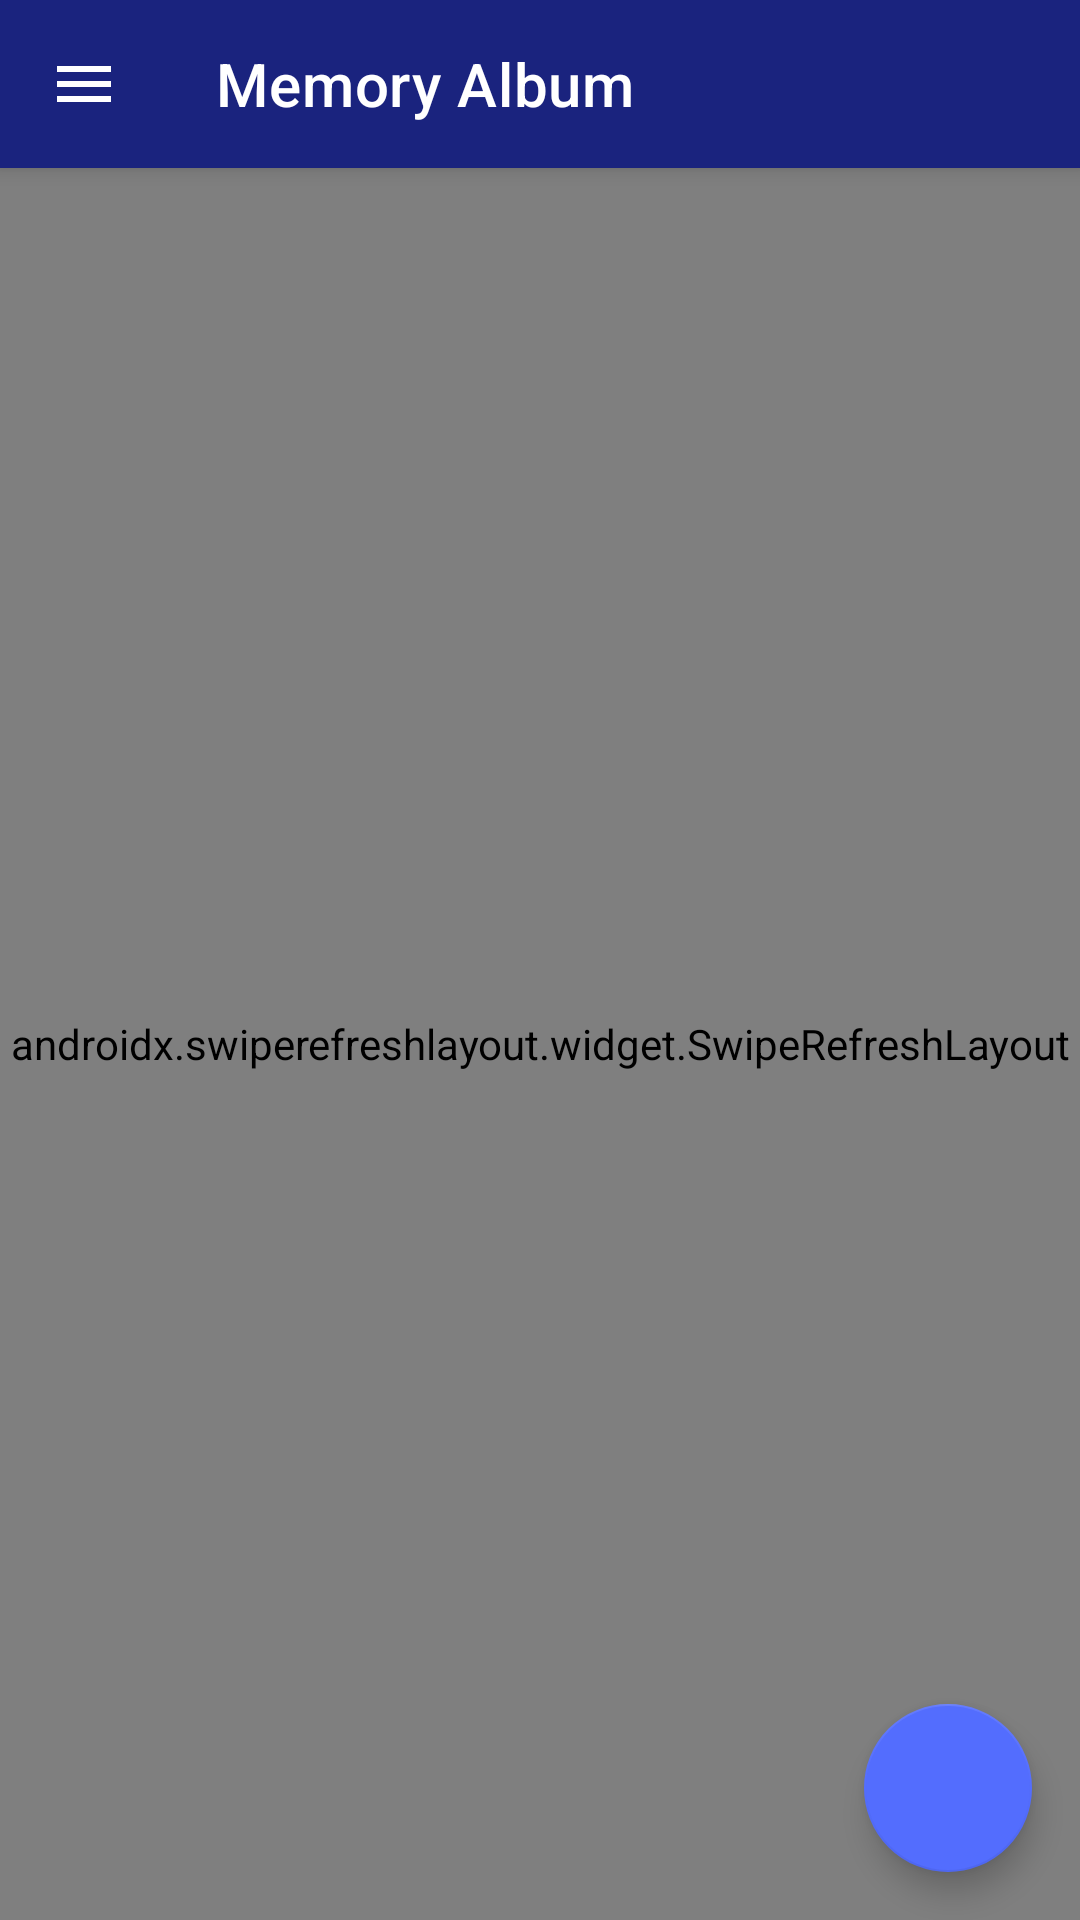

Produce the Android XML layout that renders to this screen, including the resource entries it uses.
<!-- AndroidManifest.xml: activity theme Theme.HashAlbum -->
<!-- res/layout/activity_main.xml -->
<?xml version="1.0" encoding="utf-8"?>
<androidx.drawerlayout.widget.DrawerLayout
    xmlns:android="http://schemas.android.com/apk/res/android"
    xmlns:app="http://schemas.android.com/apk/res-auto"
    xmlns:tools="http://schemas.android.com/tools"
    android:id="@+id/drawerLayout"
    android:layout_width="match_parent"
    android:layout_height="match_parent"
    android:fitsSystemWindows="true"
    tools:context=".ui.MainActivity">

    <androidx.coordinatorlayout.widget.CoordinatorLayout
        android:layout_width="match_parent"
        android:layout_height="match_parent"
        android:fitsSystemWindows="true">

        <com.google.android.material.appbar.AppBarLayout
            android:layout_width="match_parent"
            android:layout_height="wrap_content"
            android:fitsSystemWindows="true">

            <com.google.android.material.appbar.MaterialToolbar
                android:id="@+id/toolbar"
                android:layout_width="match_parent"
                android:layout_height="?attr/actionBarSize"
                android:background="?attr/colorPrimary"
                android:theme="@style/ThemeOverlay.MaterialComponents.Dark.ActionBar"
                app:title="@string/app_name"
                app:navigationIcon="@drawable/ic_menu"
                app:titleTextColor="@android:color/white" />

        </com.google.android.material.appbar.AppBarLayout>

        <androidx.swiperefreshlayout.widget.SwipeRefreshLayout
            android:id="@+id/swipeRefresh"
            android:layout_width="match_parent"
            android:layout_height="match_parent"
            app:layout_behavior="@string/appbar_scrolling_view_behavior">

            <FrameLayout
                android:layout_width="match_parent"
                android:layout_height="match_parent">

                <androidx.recyclerview.widget.RecyclerView
                    android:id="@+id/recyclerView"
                    android:layout_width="match_parent"
                    android:layout_height="match_parent"
                    android:clipToPadding="false"
                    android:padding="2dp"
                    tools:listitem="@layout/item_gallery_image" />

                <ProgressBar
                    android:id="@+id/progressBar"
                    android:layout_width="wrap_content"
                    android:layout_height="wrap_content"
                    android:layout_gravity="center"
                    android:visibility="gone" />

                <LinearLayout
                    android:id="@+id/emptyView"
                    android:layout_width="match_parent"
                    android:layout_height="match_parent"
                    android:gravity="center"
                    android:orientation="vertical"
                    android:visibility="gone">

                    <ImageView
                        android:layout_width="120dp"
                        android:layout_height="120dp"
                        android:src="@drawable/ic_empty_gallery"
                        android:alpha="0.5"
                        android:contentDescription="@string/no_images" />

                    <TextView
                        android:layout_width="wrap_content"
                        android:layout_height="wrap_content"
                        android:layout_marginTop="16dp"
                        android:text="@string/no_images"
                        android:textSize="18sp"
                        android:textColor="@android:color/darker_gray" />

                </LinearLayout>

            </FrameLayout>

        </androidx.swiperefreshlayout.widget.SwipeRefreshLayout>

        <com.google.android.material.floatingactionbutton.FloatingActionButton
            android:id="@+id/fabJumpToDate"
            android:layout_width="wrap_content"
            android:layout_height="wrap_content"
            android:layout_gravity="bottom|end"
            android:layout_margin="16dp"
            android:layout_marginBottom="72dp"
            android:src="@drawable/ic_calendar"
            android:contentDescription="Jump to date"
            app:tint="@android:color/white" />

        
        <LinearLayout
            android:id="@+id/selectionBar"
            android:layout_width="match_parent"
            android:layout_height="56dp"
            android:layout_gravity="bottom"
            android:background="?attr/colorPrimary"
            android:gravity="center_vertical"
            android:orientation="horizontal"
            android:paddingHorizontal="16dp"
            android:elevation="8dp"
            android:visibility="gone">

            <TextView
                android:id="@+id/selectionCount"
                android:layout_width="0dp"
                android:layout_height="wrap_content"
                android:layout_weight="1"
                android:textColor="@android:color/white"
                android:textSize="16sp"
                tools:text="3 selected" />

            <ImageButton
                android:id="@+id/batchContactButton"
                android:layout_width="48dp"
                android:layout_height="48dp"
                android:src="@drawable/ic_contacts"
                android:background="?attr/selectableItemBackgroundBorderless"
                android:contentDescription="@string/add_contacts"
                android:tooltipText="@string/add_contacts" />

            <ImageButton
                android:id="@+id/batchTagButton"
                android:layout_width="48dp"
                android:layout_height="48dp"
                android:src="@drawable/ic_tag"
                android:background="?attr/selectableItemBackgroundBorderless"
                android:contentDescription="@string/add_tags"
                android:tooltipText="@string/add_tags" />

            <ImageButton
                android:id="@+id/batchRemarkButton"
                android:layout_width="48dp"
                android:layout_height="48dp"
                android:src="@drawable/ic_remark"
                android:background="?attr/selectableItemBackgroundBorderless"
                android:contentDescription="@string/set_remark"
                android:tooltipText="@string/set_remark" />

            <ImageButton
                android:id="@+id/batchDeleteButton"
                android:layout_width="48dp"
                android:layout_height="48dp"
                android:src="@drawable/ic_delete"
                android:background="?attr/selectableItemBackgroundBorderless"
                android:contentDescription="@string/delete_selected"
                android:tooltipText="@string/delete_selected" />

            <ImageButton
                android:id="@+id/cancelSelectionButton"
                android:layout_width="48dp"
                android:layout_height="48dp"
                android:src="@drawable/ic_cancel"
                android:background="?attr/selectableItemBackgroundBorderless"
                android:contentDescription="@string/cancel_selection"
                android:tooltipText="@string/cancel_selection" />

        </LinearLayout>

    </androidx.coordinatorlayout.widget.CoordinatorLayout>

    
    <LinearLayout
        android:id="@+id/navigationDrawer"
        android:layout_width="300dp"
        android:layout_height="match_parent"
        android:layout_gravity="start"
        android:orientation="vertical"
        android:background="?android:attr/windowBackground"
        android:fitsSystemWindows="true">

        <TextView
            android:layout_width="match_parent"
            android:layout_height="wrap_content"
            android:text="@string/folders"
            android:textSize="20sp"
            android:textStyle="bold"
            android:padding="16dp"
            android:background="?attr/colorPrimary"
            android:textColor="@android:color/white" />

        <TextView
            android:id="@+id/allImagesButton"
            android:layout_width="match_parent"
            android:layout_height="wrap_content"
            android:text="@string/all_images"
            android:textSize="16sp"
            android:textStyle="bold"
            android:padding="16dp"
            android:background="?attr/selectableItemBackground" />

        <androidx.recyclerview.widget.RecyclerView
            android:id="@+id/bucketRecyclerView"
            android:layout_width="match_parent"
            android:layout_height="match_parent" />

    </LinearLayout>

</androidx.drawerlayout.widget.DrawerLayout>
<!-- res/layout/item_gallery_image.xml (included above) -->
<?xml version="1.0" encoding="utf-8"?>
<FrameLayout
    xmlns:android="http://schemas.android.com/apk/res/android"
    xmlns:tools="http://schemas.android.com/tools"
    android:layout_width="match_parent"
    android:layout_height="wrap_content"
    android:padding="2dp">

    <ImageView
        android:id="@+id/imageView"
        android:layout_width="match_parent"
        android:layout_height="120dp"
        android:scaleType="centerCrop"
        android:background="@color/placeholder_bg"
        tools:src="@drawable/placeholder_image" />

    
    <View
        android:id="@+id/remarkIndicator"
        android:layout_width="12dp"
        android:layout_height="12dp"
        android:layout_gravity="top|end"
        android:layout_margin="6dp"
        android:background="@drawable/remark_indicator"
        android:visibility="gone" />

    
    <View
        android:id="@+id/selectionOverlay"
        android:layout_width="match_parent"
        android:layout_height="120dp"
        android:background="@color/selection_overlay"
        android:visibility="gone" />

    <ImageView
        android:id="@+id/checkIcon"
        android:layout_width="28dp"
        android:layout_height="28dp"
        android:layout_gravity="center"
        android:src="@android:drawable/checkbox_on_background"
        android:visibility="gone"
        android:contentDescription="@string/image" />

    
    <LinearLayout
        android:id="@+id/infoOverlay"
        android:layout_width="match_parent"
        android:layout_height="120dp"
        android:orientation="vertical"
        android:gravity="center"
        android:background="#CC000000"
        android:padding="8dp"
        android:visibility="gone">

        <TextView
            android:id="@+id/overlayRemark"
            android:layout_width="match_parent"
            android:layout_height="wrap_content"
            android:textColor="@android:color/white"
            android:textSize="11sp"
            android:maxLines="3"
            android:ellipsize="end"
            android:gravity="center" />

        <TextView
            android:id="@+id/overlayTags"
            android:layout_width="match_parent"
            android:layout_height="wrap_content"
            android:textColor="@color/accent"
            android:textSize="10sp"
            android:maxLines="2"
            android:ellipsize="end"
            android:gravity="center"
            android:layout_marginTop="4dp" />

        <TextView
            android:id="@+id/overlayContacts"
            android:layout_width="match_parent"
            android:layout_height="wrap_content"
            android:textColor="#FFAAAAAA"
            android:textSize="10sp"
            android:maxLines="1"
            android:ellipsize="end"
            android:gravity="center"
            android:layout_marginTop="2dp" />

    </LinearLayout>

</FrameLayout>
<!-- resources referenced by this layout -->
<resources>
  <color name="accent">#536DFE</color>
  <color name="placeholder_bg">#E8EAF6</color>
  <color name="selection_overlay">#66536DFE</color>
  <!-- drawable ic_delete (drawable) -->
  <vector xmlns:android="http://schemas.android.com/apk/res/android"
      android:width="24dp"
      android:height="24dp"
      android:viewportWidth="24"
      android:viewportHeight="24"
      android:tint="@android:color/white">
      <path
          android:fillColor="#FFFFFFFF"
          android:pathData="M6,19c0,1.1 0.9,2 2,2h8c1.1,0 2,-0.9 2,-2V7H6v12zM19,4h-3.5l-1,-1h-5l-1,1H5v2h14V4z"/>
  </vector>
  <!-- drawable ic_empty_gallery (drawable) -->
  <?xml version="1.0" encoding="utf-8"?>
  <vector xmlns:android="http://schemas.android.com/apk/res/android"
      android:width="120dp"
      android:height="120dp"
      android:viewportWidth="24"
      android:viewportHeight="24">
      <path
          android:fillColor="#9E9E9E"
          android:pathData="M21,19V5c0,-1.1 -0.9,-2 -2,-2H5c-1.1,0 -2,0.9 -2,2v14c0,1.1 0.9,2 2,2h14c1.1,0 2,-0.9 2,-2zM8.5,13.5l2.5,3.01L14.5,12l4.5,6H5l3.5,-4.5z" />
  </vector>
  <!-- drawable ic_menu (drawable) -->
  <?xml version="1.0" encoding="utf-8"?>
  <vector xmlns:android="http://schemas.android.com/apk/res/android"
      android:width="24dp"
      android:height="24dp"
      android:viewportWidth="24"
      android:viewportHeight="24"
      android:tint="@android:color/white">
      <path
          android:fillColor="@android:color/white"
          android:pathData="M3,18h18v-2H3v2zM3,13h18v-2H3v2zM3,6v2h18V6H3z" />
  </vector>
  <!-- drawable ic_remark (drawable) -->
  <?xml version="1.0" encoding="utf-8"?>
  <vector xmlns:android="http://schemas.android.com/apk/res/android"
      android:width="24dp"
      android:height="24dp"
      android:viewportWidth="24"
      android:viewportHeight="24"
      android:tint="@android:color/white">
      <path
          android:fillColor="@android:color/white"
          android:pathData="M3,17.25V21h3.75L17.81,9.94l-3.75,-3.75L3,17.25zM20.71,7.04c0.39,-0.39 0.39,-1.02 0,-1.41l-2.34,-2.34c-0.39,-0.39 -1.02,-0.39 -1.41,0l-1.83,1.83 3.75,3.75 1.83,-1.83z"/>
  </vector>
  <!-- drawable ic_tag (drawable) -->
  <?xml version="1.0" encoding="utf-8"?>
  <vector xmlns:android="http://schemas.android.com/apk/res/android"
      android:width="24dp"
      android:height="24dp"
      android:viewportWidth="24"
      android:viewportHeight="24"
      android:tint="@android:color/white">
      <path
          android:fillColor="@android:color/white"
          android:pathData="M21.41,11.58l-9,-9C12.05,2.22 11.55,2 11,2H4C2.9,2 2,2.9 2,4v7c0,0.55 0.22,1.05 0.59,1.42l9,9c0.36,0.36 0.86,0.58 1.41,0.58 0.55,0 1.05,-0.22 1.41,-0.59l7,-7c0.37,-0.36 0.59,-0.86 0.59,-1.41 0,-0.55 -0.23,-1.06 -0.59,-1.42zM5.5,7C4.67,7 4,6.33 4,5.5S4.67,4 5.5,4 7,4.67 7,5.5 6.33,7 5.5,7z"/>
  </vector>
  <string name="add_contacts">Add Contacts</string>
  <string name="add_tags">Add Tags</string>
  <string name="all_images">All Images</string>
  <string name="app_name">Memory Album</string>
  <string name="cancel_selection">Cancel</string>
  <string name="delete_selected">Delete Selected</string>
  <string name="folders">Folders</string>
  <string name="image">Image</string>
  <string name="no_images">No images found</string>
  <string name="set_remark">Set Remark</string>
  <style name="Theme.HashAlbum" parent="Theme.MaterialComponents.DayNight.NoActionBar">
          <item name="colorPrimary">@color/primary</item>
          <item name="colorPrimaryVariant">@color/primary_dark</item>
          <item name="colorOnPrimary">@color/white</item>
          <item name="colorSecondary">@color/accent</item>
          <item name="colorSecondaryVariant">@color/accent</item>
          <item name="colorOnSecondary">@color/black</item>
          <item name="android:statusBarColor">@color/primary_dark</item>
      </style>
  <color name="primary">#1A237E</color>
  <color name="primary_dark">#0D1642</color>
  <color name="white">#FFFFFFFF</color>
  <color name="black">#FF000000</color>
</resources>
